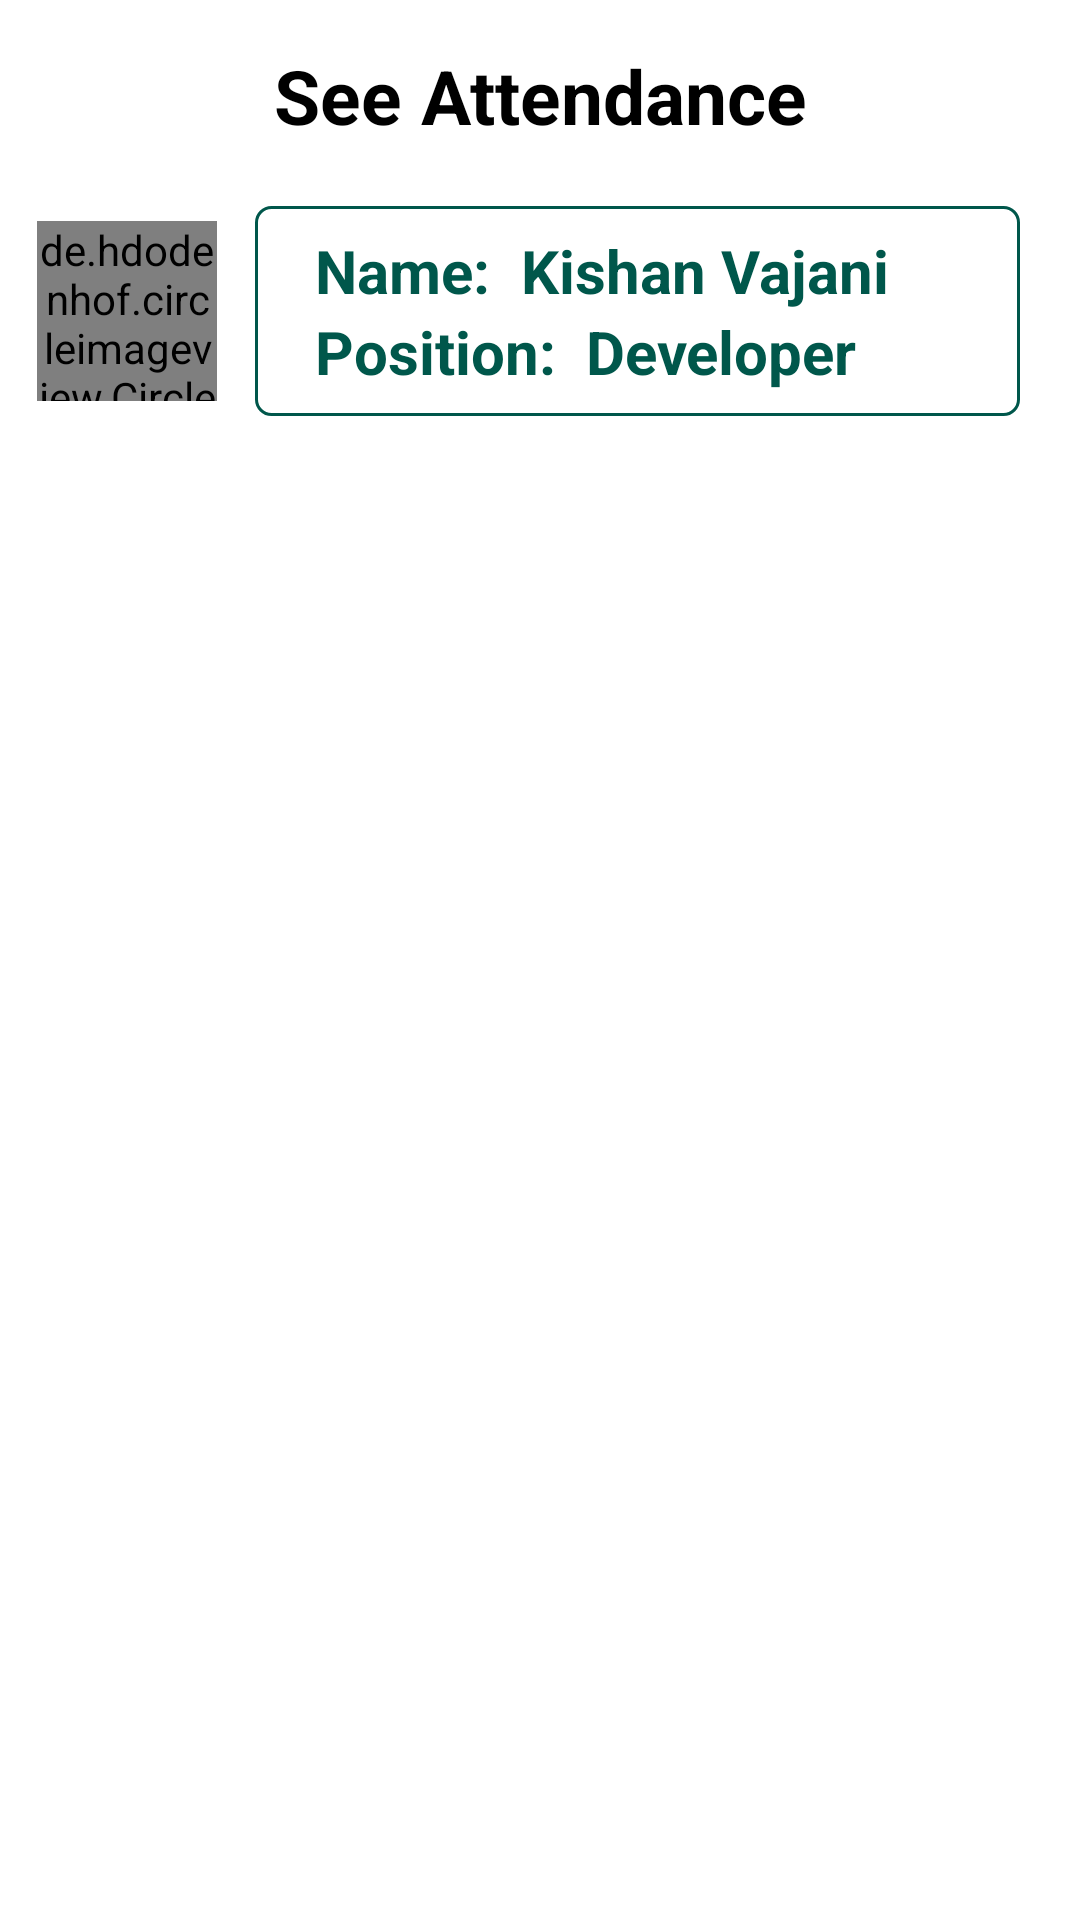

Android layout source for this screen:
<!-- AndroidManifest.xml: application theme Theme.MyApplication -->
<!-- res/layout/activity_see_attendence.xml -->
<?xml version="1.0" encoding="utf-8"?>
<LinearLayout
    xmlns:android="http://schemas.android.com/apk/res/android"
    android:layout_width="match_parent"
    android:layout_height="match_parent"
    android:orientation="vertical"
    xmlns:tools="http://schemas.android.com/tools">

    <RelativeLayout
        android:layout_width="match_parent"
        android:layout_marginTop="15dp"
        android:layout_marginBottom="20dp"
        android:layout_height="wrap_content">
        <ImageView
            android:layout_width="30dp"
            android:id="@+id/imgBack"
            android:src="@drawable/ic_back"
            android:layout_alignParentLeft="true"
            android:layout_centerVertical="true"
            android:layout_marginLeft="10dp"
            android:layout_height="30dp">

        </ImageView>
        <TextView
            android:layout_width="match_parent"
            android:text="See Attendance"
            android:layout_centerVertical="true"
            android:textColor="@color/black"
            android:textSize="25dp"
            android:gravity="center"
            android:textStyle="bold"
            android:layout_height="wrap_content">
        </TextView>
    </RelativeLayout>

    <LinearLayout
        android:layout_width="match_parent"
        android:orientation="horizontal"
        android:weightSum="2"
        android:layout_height="wrap_content">
        <LinearLayout
            android:layout_width="0dp"
            android:layout_weight="0.5"
            android:layout_gravity="center"
            android:gravity="center"
            android:layout_height="wrap_content">
            <de.hdodenhof.circleimageview.CircleImageView
                android:layout_width="60dp"
                android:layout_gravity="center"
                android:id="@+id/imgProfile"
                android:src="@drawable/profile"
                android:layout_height="60dp">
            </de.hdodenhof.circleimageview.CircleImageView>
        </LinearLayout>
        <LinearLayout
            android:layout_weight="1.5"
            android:layout_width="0dp"
            android:orientation="vertical"
            android:layout_marginRight="20dp"
            android:background="@drawable/sqare_line_background"
            android:layout_gravity="center"
            android:gravity="center"
            android:paddingLeft="20dp"
            android:paddingRight="20dp"
            android:layout_height="70dp">
            <LinearLayout
                android:layout_width="match_parent"
                android:orientation="horizontal"
                android:layout_height="wrap_content">
                <TextView
                    android:layout_width="wrap_content"
                    android:text="Name:"
                    android:layout_gravity="center"
                    android:gravity="center"
                    android:layout_centerVertical="true"
                    android:textColor="@color/colorPrimary"
                    android:textStyle="bold"
                    android:backgroundTint="@android:color/transparent"
                    android:textSize="20sp"
                    android:layout_height="wrap_content">
                </TextView>
                <TextView
                    android:layout_marginLeft="10dp"
                    android:layout_width="wrap_content"
                    android:text="Kishan Vajani"
                    android:id="@+id/userName"
                    android:maxLines="1"
                    android:ellipsize="end"
                    android:layout_gravity="center"
                    android:gravity="center"
                    android:layout_centerVertical="true"
                    android:textColor="@color/colorPrimary"
                    android:textStyle="bold"
                    android:backgroundTint="@android:color/transparent"
                    android:textSize="20sp"
                    android:layout_height="wrap_content">
                </TextView>
            </LinearLayout>
            <LinearLayout
                android:layout_width="match_parent"
                android:orientation="horizontal"
                android:layout_height="wrap_content">
                <TextView
                    android:layout_width="wrap_content"
                    android:text="Position:"
                    android:layout_gravity="center"
                    android:gravity="center"
                    android:layout_centerVertical="true"
                    android:textColor="@color/colorPrimary"
                    android:textStyle="bold"
                    android:backgroundTint="@android:color/transparent"
                    android:textSize="20sp"
                    android:layout_height="wrap_content">
                </TextView>
                <TextView
                    android:layout_marginLeft="10dp"
                    android:layout_width="wrap_content"
                    android:text="Developer"
                    android:maxLines="1"
                    android:ellipsize="end"
                    android:id="@+id/userPosition"
                    android:layout_gravity="center"
                    android:gravity="center"
                    android:layout_centerVertical="true"
                    android:textColor="@color/colorPrimary"
                    android:textStyle="bold"
                    android:backgroundTint="@android:color/transparent"
                    android:textSize="20sp"
                    android:layout_height="wrap_content">
                </TextView>
            </LinearLayout>


        </LinearLayout>

    </LinearLayout>
    <androidx.recyclerview.widget.RecyclerView
        android:layout_width="match_parent"
        android:layout_height="match_parent"
        android:layout_weight="2"
        android:layout_marginTop="20dp"
        android:layout_marginBottom="20dp"
        android:layout_marginLeft="15dp"
        android:layout_marginRight="15dp"
        android:scrollbars="vertical"
        tools:listitem="@layout/row_attendance"
        android:id="@+id/recyclerView"
        tools:ignore="MissingConstraints">

    </androidx.recyclerview.widget.RecyclerView>


</LinearLayout>
<!-- res/layout/row_attendance.xml (included above) -->
<?xml version="1.0" encoding="utf-8"?>
<LinearLayout xmlns:android="http://schemas.android.com/apk/res/android"
    android:orientation="horizontal" android:layout_width="match_parent"
    android:layout_margin="5dp"
    android:padding="10dp"
    android:id="@+id/lilMain"
    android:background="@drawable/sqare_line_background"
    android:layout_height="wrap_content">
    <LinearLayout
        android:layout_width="match_parent"
        android:orientation="horizontal"
        android:layout_weight="4"
        android:layout_height="match_parent">
        <TextView
            android:id="@+id/txtDate"
            android:layout_width="0dp"
            android:layout_weight="1"
            android:text="01/01/21"
            android:gravity="center"
            android:layout_gravity="center"
            android:textColor="@color/colorPrimary"
            android:textStyle="bold"
            android:layout_alignParentLeft="true"
            android:textSize="15sp"
            android:layout_height="wrap_content">
        </TextView>
        <LinearLayout
            android:layout_width="0dp"
            android:layout_weight="1"
            android:gravity="center"
            android:layout_gravity="center"
            android:orientation="vertical"
            android:layout_height="wrap_content">
            <TextView
                android:layout_width="wrap_content"
                android:layout_weight="1"
                android:text="Time In"
                android:layout_alignParentRight="true"
                android:textColor="@color/colorPrimary"
                android:textStyle="bold"
                android:textSize="18sp"
                android:layout_height="wrap_content">

            </TextView>
            <TextView
                android:layout_width="wrap_content"
                android:layout_weight="1"
                android:text=""
                android:id="@+id/timeIn"
                android:layout_alignParentRight="true"
                android:textColor="@color/colorPrimary"
                android:textSize="12sp"
                android:layout_height="wrap_content">

            </TextView>
        </LinearLayout>
        <LinearLayout
            android:layout_width="0dp"
            android:layout_weight="1"
            android:orientation="vertical"
            android:layout_gravity="center"
            android:gravity="center"
            android:layout_height="wrap_content">
            <TextView
                android:layout_width="wrap_content"
                android:layout_weight="1"
                android:text="Time Out"
                android:layout_alignParentRight="true"
                android:textColor="@color/colorPrimary"
                android:textStyle="bold"
                android:textSize="18sp"
                android:layout_height="wrap_content">

            </TextView>
            <TextView
                android:layout_width="wrap_content"
                android:layout_weight="1"
                android:text=""
                android:id="@+id/timeOut"
                android:layout_alignParentRight="true"
                android:textColor="@color/colorPrimary"
                android:textSize="12sp"
                android:layout_height="wrap_content">

            </TextView>
        </LinearLayout>
        <TextView
            android:id="@+id/txtStatus"
            android:layout_width="0dp"
            android:layout_weight="1"
            android:gravity="center"
            android:text="Present"
            android:layout_gravity="center"
            android:layout_alignParentRight="true"
            android:textColor="@color/colorPrimary"
            android:textStyle="bold"
            android:textSize="15sp"
            android:layout_height="wrap_content">

        </TextView>
    </LinearLayout>

</LinearLayout>
<!-- resources referenced by this layout -->
<resources>
  <color name="black">#FF000000</color>
  <color name="colorPrimary">#00574B</color>
  <!-- drawable sqare_line_background (drawable) -->
  <?xml version="1.0" encoding="utf-8"?>
  <shape xmlns:android="http://schemas.android.com/apk/res/android"
      android:shape="rectangle">
      <corners
          android:radius="5dp"
          android:topRightRadius="5dp"
          android:bottomRightRadius="5dp"
          android:bottomLeftRadius="5dp"
          android:topLeftRadius="5dp"/>
      <stroke
          android:width="1dp"
          android:color="@color/colorPrimary" />
  </shape>
  <style name="Theme.MyApplication" parent="Theme.MaterialComponents.DayNight.NoActionBar">
          
          <item name="colorPrimary">@android:color/holo_orange_dark</item>
          <item name="colorPrimaryVariant">@android:color/holo_orange_dark</item>
          <item name="colorOnPrimary">@android:color/holo_orange_dark</item>
          
          <item name="colorSecondary">@color/teal_200</item>
          <item name="colorSecondaryVariant">@color/teal_700</item>
          <item name="colorOnSecondary">@color/black</item>
          
          <item name="android:statusBarColor" tools:targetApi="l">?attr/colorPrimaryVariant</item>
          
      </style>
  <color name="teal_200">#FF03DAC5</color>
  <color name="teal_700">#FF018786</color>
</resources>
